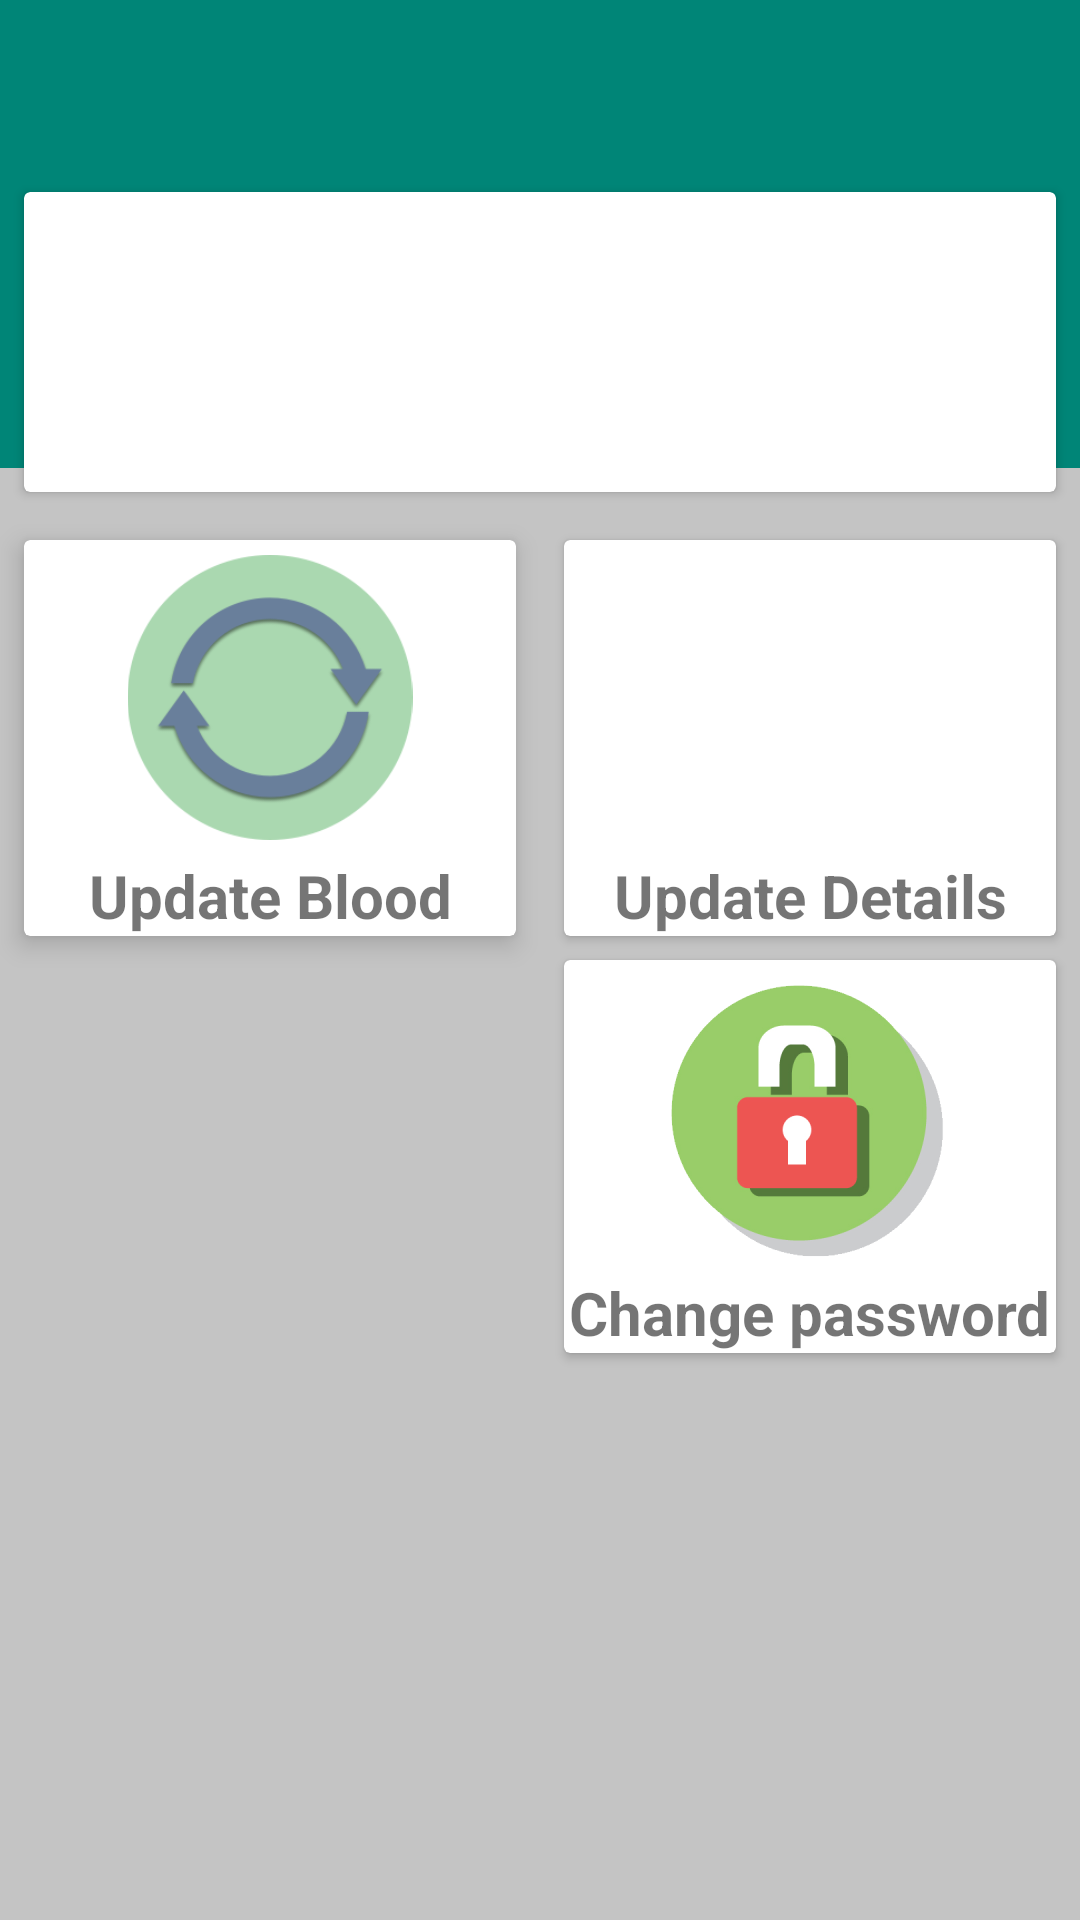

The Android layout XML behind this screen, and the referenced resources:
<!-- AndroidManifest.xml: application theme AppTheme.NoActionBar -->
<!-- res/layout/activity_blood_bank_dashboard.xml -->
<?xml version="1.0" encoding="utf-8"?>
<android.support.constraint.ConstraintLayout xmlns:android="http://schemas.android.com/apk/res/android"
    xmlns:app="http://schemas.android.com/apk/res-auto"
    xmlns:tools="http://schemas.android.com/tools"
    android:layout_width="match_parent"
    android:layout_height="match_parent"
    android:background="@color/cardview_shadow_start_color"
    tools:context=".bank_user.BloodBankDashboard">

    <android.support.design.widget.AppBarLayout
        android:id="@+id/appBarLayout"
        android:layout_width="match_parent"
        android:layout_height="wrap_content"
        android:theme="@style/ThemeOverlay.AppCompat.Dark.ActionBar"
        app:elevation="0dp"
        app:layout_constraintEnd_toEndOf="parent"
        app:layout_constraintStart_toStartOf="parent"
        app:layout_constraintTop_toTopOf="parent">

        <android.support.v7.widget.Toolbar
            android:id="@+id/toolbar_blood_bank"
            android:layout_width="match_parent"
            android:layout_height="?attr/actionBarSize"
            android:background="?attr/colorPrimary"
            android:theme="@style/ThemeOverlay.AppCompat.Dark.ActionBar"
            app:layout_scrollFlags="scroll|enterAlways"
            app:popupTheme="@style/ThemeOverlay.AppCompat.Light" />

    </android.support.design.widget.AppBarLayout>

    <View
        android:id="@+id/view"
        android:layout_width="0dp"
        android:layout_height="100dp"
        android:background="@color/colorPrimary"
        app:layout_constraintEnd_toEndOf="parent"
        app:layout_constraintStart_toStartOf="parent"
        app:layout_constraintTop_toBottomOf="@+id/appBarLayout" />

    <android.support.v7.widget.CardView
        android:id="@+id/bank_update_details"
        android:layout_width="0dp"
        android:layout_height="0dp"
        android:layout_marginStart="8dp"
        android:layout_marginTop="16dp"
        android:layout_marginEnd="8dp"
        android:layout_marginBottom="8dp"
        app:layout_constraintBottom_toTopOf="@+id/bank_change_password"
        app:layout_constraintEnd_toEndOf="parent"
        app:layout_constraintStart_toEndOf="@+id/update_blood"
        app:layout_constraintTop_toBottomOf="@+id/cardView2" >

        <android.support.constraint.ConstraintLayout
            android:layout_width="match_parent"
            android:layout_height="match_parent">

            <ImageView
                android:id="@+id/imageView4"
                android:layout_width="wrap_content"
                android:layout_height="0dp"
                app:layout_constraintBottom_toTopOf="@+id/textView10"
                app:layout_constraintEnd_toEndOf="parent"
                app:layout_constraintStart_toStartOf="parent"
                app:layout_constraintTop_toTopOf="parent"
                app:srcCompat="@drawable/bank_update" />

            <TextView
                android:id="@+id/textView10"
                android:layout_width="wrap_content"
                android:layout_height="wrap_content"
                android:text="Update Details"
                android:textSize="20dp"
                android:textStyle="bold"
                app:layout_constraintBottom_toBottomOf="parent"
                app:layout_constraintEnd_toEndOf="@+id/imageView4"
                app:layout_constraintStart_toStartOf="@+id/imageView4"
                app:layout_constraintTop_toBottomOf="@+id/imageView4" />
        </android.support.constraint.ConstraintLayout>
    </android.support.v7.widget.CardView>

    <android.support.v7.widget.CardView
        android:id="@+id/cardView2"
        android:layout_width="0dp"
        android:layout_height="100dp"
        android:layout_marginStart="8dp"
        android:layout_marginTop="8dp"
        android:layout_marginEnd="8dp"
        app:layout_constraintEnd_toEndOf="parent"
        app:layout_constraintStart_toStartOf="parent"
        app:layout_constraintTop_toBottomOf="@+id/appBarLayout">

        <android.support.constraint.ConstraintLayout
            android:layout_width="match_parent"
            android:layout_height="match_parent">

            <TextView
                android:id="@+id/textView8"
                android:layout_width="0dp"
                android:layout_height="wrap_content"
                android:layout_marginStart="8dp"
                android:layout_marginTop="8dp"
                android:layout_marginEnd="8dp"
                android:textAppearance="@style/TextAppearance.AppCompat.Light.SearchResult.Title"
                app:layout_constraintEnd_toEndOf="parent"
                app:layout_constraintStart_toStartOf="parent"
                app:layout_constraintTop_toTopOf="parent" />
        </android.support.constraint.ConstraintLayout>
    </android.support.v7.widget.CardView>

    <android.support.v7.widget.CardView
        android:id="@+id/update_blood"
        android:layout_width="0dp"
        android:layout_height="wrap_content"
        android:layout_marginStart="8dp"
        android:layout_marginTop="16dp"
        android:layout_marginEnd="8dp"
        android:padding="10dp"
        app:cardElevation="5dp"
        app:layout_constraintEnd_toStartOf="@+id/bank_update_details"
        app:layout_constraintStart_toStartOf="parent"
        app:layout_constraintTop_toBottomOf="@+id/cardView2">

        <android.support.constraint.ConstraintLayout
            android:layout_width="match_parent"
            android:layout_height="match_parent">

            <ImageView
                android:id="@+id/imageView"
                android:layout_width="100dp"
                android:layout_height="100dp"
                android:layout_marginStart="8dp"
                android:layout_marginEnd="8dp"
                android:layout_marginBottom="5dp"

                android:paddingTop="5dp"
                android:src="@drawable/update"
                app:layout_constraintBottom_toTopOf="@+id/textView12"
                app:layout_constraintEnd_toEndOf="parent"
                app:layout_constraintStart_toStartOf="parent"
                app:layout_constraintTop_toTopOf="parent" />

            <TextView
                android:id="@+id/textView12"
                android:layout_width="wrap_content"
                android:layout_height="wrap_content"
                android:layout_marginStart="8dp"
                android:layout_marginEnd="8dp"
                android:text="Update Blood"
                android:textSize="20dp"
                android:textStyle="bold"
                app:layout_constraintBottom_toBottomOf="parent"
                app:layout_constraintEnd_toEndOf="parent"
                app:layout_constraintStart_toStartOf="parent"
                app:layout_constraintTop_toBottomOf="@+id/imageView" />

        </android.support.constraint.ConstraintLayout>
    </android.support.v7.widget.CardView>

    <android.support.v7.widget.CardView
        android:id="@+id/bank_change_password"
        android:layout_width="0dp"
        android:layout_height="wrap_content"
        android:layout_marginTop="8dp"
        android:layout_marginEnd="8dp"
        app:layout_constraintEnd_toEndOf="parent"
        app:layout_constraintStart_toStartOf="@+id/bank_update_details"
        app:layout_constraintTop_toBottomOf="@+id/update_blood">

        <android.support.constraint.ConstraintLayout
            android:layout_width="match_parent"
            android:layout_height="match_parent">

            <ImageView
                android:id="@+id/imageView2"
                android:layout_width="100dp"
                android:layout_height="100dp"
                android:layout_marginStart="8dp"
                android:layout_marginTop="4dp"
                android:layout_marginEnd="8dp"
                app:layout_constraintEnd_toEndOf="parent"
                app:layout_constraintStart_toStartOf="parent"
                app:layout_constraintTop_toTopOf="parent"
                app:srcCompat="@drawable/changeyourpassword" />

            <TextView
                android:id="@+id/textView11"
                android:layout_width="wrap_content"
                android:layout_height="wrap_content"
                android:text="Change password"
                android:textSize="20dp"
                android:textStyle="bold"
                app:layout_constraintBottom_toBottomOf="parent"
                app:layout_constraintEnd_toEndOf="@+id/imageView2"
                app:layout_constraintStart_toStartOf="@+id/imageView2"
                app:layout_constraintTop_toBottomOf="@+id/imageView2" />
        </android.support.constraint.ConstraintLayout>
    </android.support.v7.widget.CardView>

</android.support.constraint.ConstraintLayout>
<!-- resources referenced by this layout -->
<resources>
  <color name="colorPrimary">#008577</color>
  <!-- drawable changeyourpassword: png bitmap (drawable, 18676 bytes) -->
  <!-- drawable update: png bitmap (drawable, 17965 bytes) -->
  <style name="AppTheme.NoActionBar" parent="Theme.AppCompat.DayNight.NoActionBar">
          
          <item name="colorPrimary">@color/colorPrimary</item>
          <item name="colorPrimaryDark">@color/colorPrimaryDark</item>
          <item name="colorAccent">@color/colorAccent</item>
      </style>
  <color name="colorPrimaryDark">#00574B</color>
  <color name="colorAccent">#D81B60</color>
</resources>
